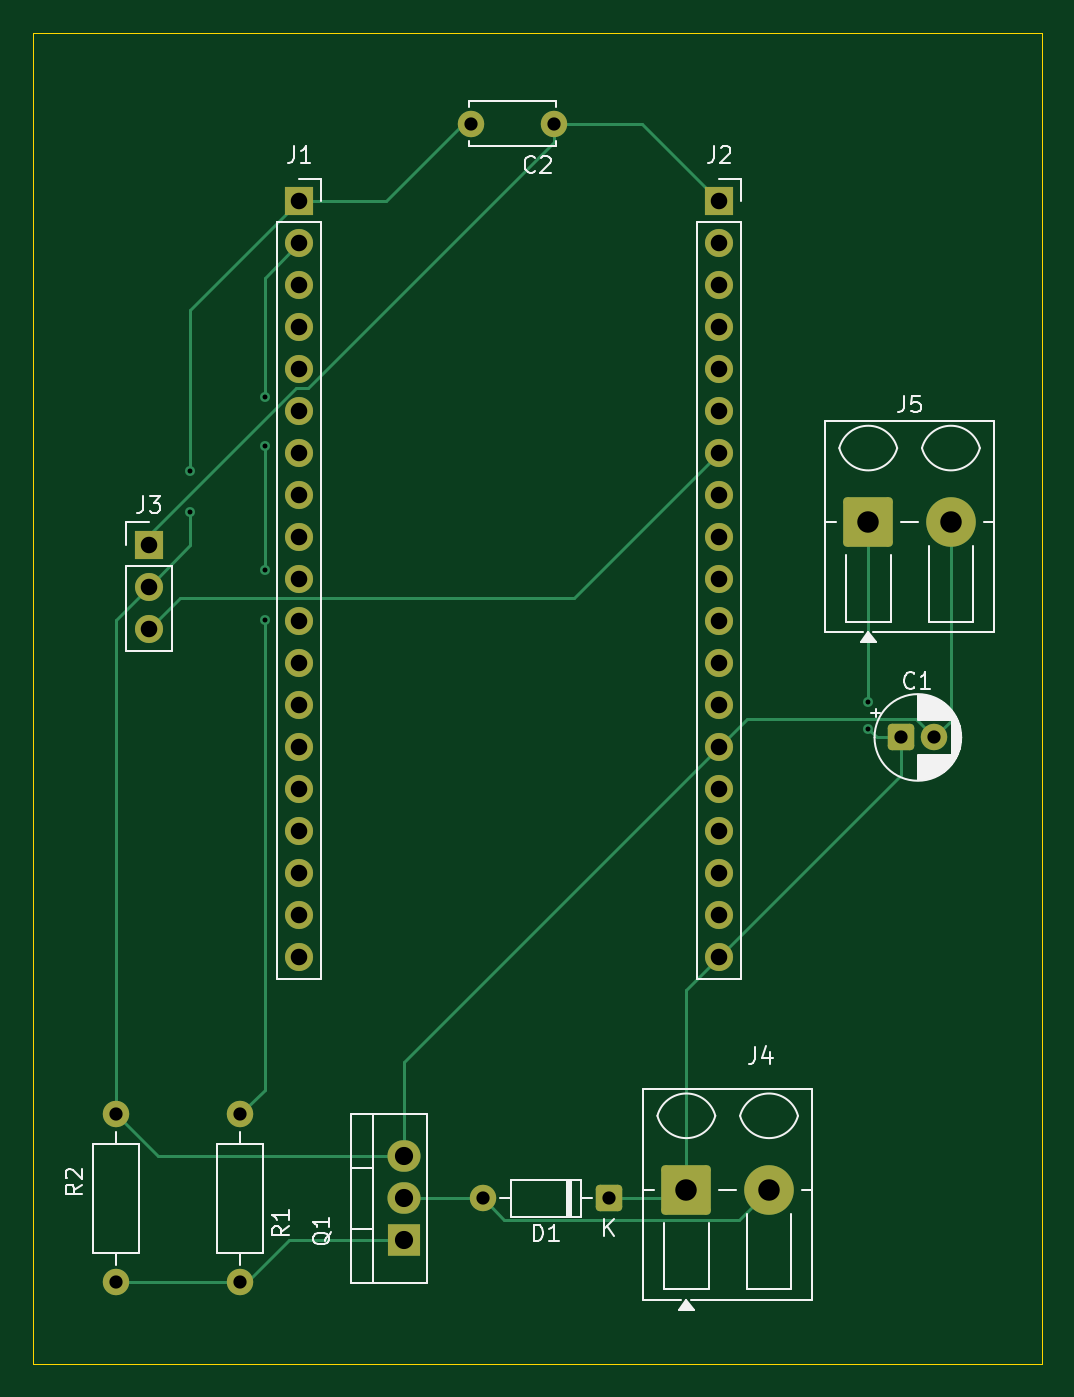
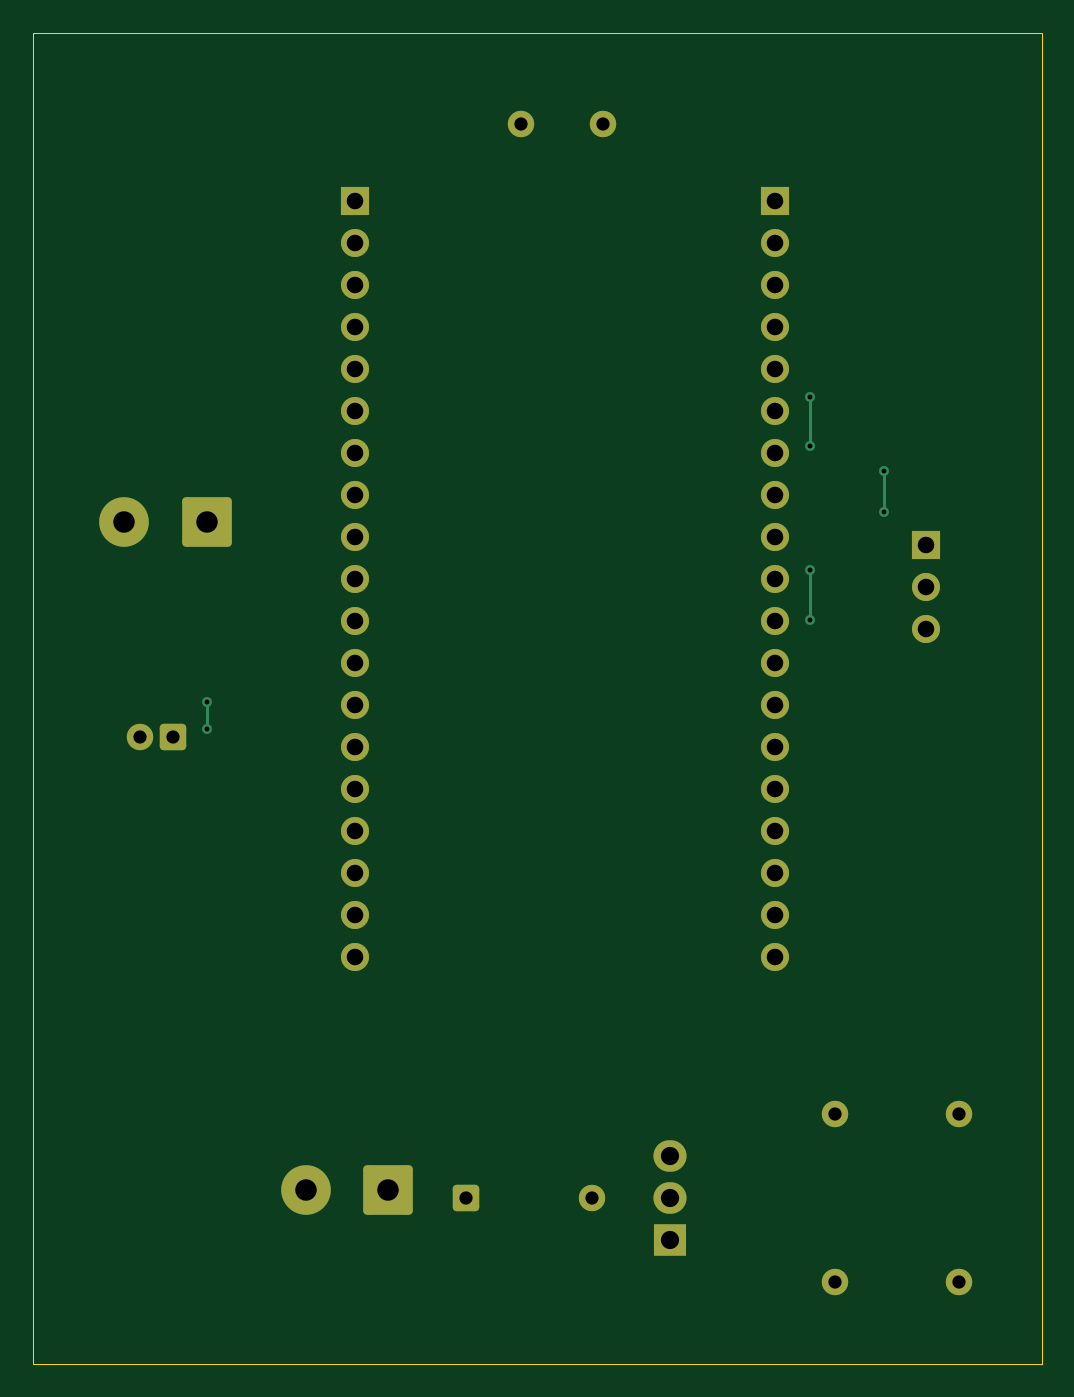
Circuit board: 11 layer files. Board 61.0 x 80.5 mm.
- bottom_copper: Plant Waterer-B_Cu.gbl (7020 bytes)
- bottom_mask: Plant Waterer-B_Mask.gbs (3317 bytes)
- paste: Plant Waterer-B_Paste.gbp (473 bytes)
- bottom_silk: Plant Waterer-B_Silkscreen.gbo (3329 bytes)
- outline: Plant Waterer-Edge_Cuts.gm1 (635 bytes)
- top_copper: Plant Waterer-F_Cu.gtl (9524 bytes)
- top_mask: Plant Waterer-F_Mask.gts (3317 bytes)
- paste: Plant Waterer-F_Paste.gtp (473 bytes)
- top_silk: Plant Waterer-F_Silkscreen.gto (25326 bytes)
- drill: Plant Waterer-NPTH.drl (276 bytes)
- drill: Plant Waterer-PTH.drl (1538 bytes)

=== bottom_copper: Plant Waterer-B_Cu.gbl (7020 bytes, source omitted) ===
=== bottom_mask: Plant Waterer-B_Mask.gbs (3317 bytes, source withheld) ===
=== paste: Plant Waterer-B_Paste.gbp ===
%TF.GenerationSoftware,KiCad,Pcbnew,10.0.5*%
%TF.CreationDate,2026-08-15T17:00:49-04:00*%
%TF.ProjectId,Plant Waterer,506c616e-7420-4576-9174-657265722e6b,rev?*%
%TF.SameCoordinates,Original*%
%TF.FileFunction,Paste,Bot*%
%TF.FilePolarity,Positive*%
%FSLAX46Y46*%
G04 Gerber Fmt 4.6, Leading zero omitted, Abs format (unit mm)*
G04 Created by KiCad (PCBNEW 10.0.5) date 2026-08-15 17:00:49*
%MOMM*%
%LPD*%
G01*
G04 APERTURE LIST*
G04 APERTURE END LIST*
M02*

=== bottom_silk: Plant Waterer-B_Silkscreen.gbo (3329 bytes, source withheld) ===
=== outline: Plant Waterer-Edge_Cuts.gm1 ===
%TF.GenerationSoftware,KiCad,Pcbnew,10.0.5*%
%TF.CreationDate,2026-08-15T17:00:49-04:00*%
%TF.ProjectId,Plant Waterer,506c616e-7420-4576-9174-657265722e6b,rev?*%
%TF.SameCoordinates,Original*%
%TF.FileFunction,Profile,NP*%
%FSLAX46Y46*%
G04 Gerber Fmt 4.6, Leading zero omitted, Abs format (unit mm)*
G04 Created by KiCad (PCBNEW 10.0.5) date 2026-08-15 17:00:49*
%MOMM*%
%LPD*%
G01*
G04 APERTURE LIST*
%TA.AperFunction,Profile*%
%ADD10C,0.050000*%
%TD*%
G04 APERTURE END LIST*
D10*
X74500000Y-48000000D02*
X135500000Y-48000000D01*
X135500000Y-128500000D01*
X74500000Y-128500000D01*
X74500000Y-48000000D01*
M02*

=== top_copper: Plant Waterer-F_Cu.gtl (9524 bytes, source omitted) ===
=== top_mask: Plant Waterer-F_Mask.gts (3317 bytes, source withheld) ===
=== paste: Plant Waterer-F_Paste.gtp ===
%TF.GenerationSoftware,KiCad,Pcbnew,10.0.5*%
%TF.CreationDate,2026-08-15T17:00:49-04:00*%
%TF.ProjectId,Plant Waterer,506c616e-7420-4576-9174-657265722e6b,rev?*%
%TF.SameCoordinates,Original*%
%TF.FileFunction,Paste,Top*%
%TF.FilePolarity,Positive*%
%FSLAX46Y46*%
G04 Gerber Fmt 4.6, Leading zero omitted, Abs format (unit mm)*
G04 Created by KiCad (PCBNEW 10.0.5) date 2026-08-15 17:00:49*
%MOMM*%
%LPD*%
G01*
G04 APERTURE LIST*
G04 APERTURE END LIST*
M02*

=== top_silk: Plant Waterer-F_Silkscreen.gto (25326 bytes, source omitted) ===
=== drill: Plant Waterer-NPTH.drl ===
M48
; DRILL file KiCad 10.0.5 date 2026-08-15T17:01:47
; FORMAT={-:-/ absolute / metric / decimal}
; #@! TF.CreationDate,2026-08-15T17:01:47-04:00
; #@! TF.GenerationSoftware,Kicad,Pcbnew,10.0.5
; #@! TF.FileFunction,NonPlated,1,2,NPTH
FMAT,2
METRIC
%
G90
G05
M30

=== drill: Plant Waterer-PTH.drl ===
M48
; DRILL file KiCad 10.0.5 date 2026-08-15T17:01:47
; FORMAT={-:-/ absolute / metric / decimal}
; #@! TF.CreationDate,2026-08-15T17:01:47-04:00
; #@! TF.GenerationSoftware,Kicad,Pcbnew,10.0.5
; #@! TF.FileFunction,Plated,1,2,PTH
FMAT,2
METRIC
; #@! TA.AperFunction,Plated,PTH,ViaDrill
T1C0.300
; #@! TA.AperFunction,Plated,PTH,ComponentDrill
T2C0.800
; #@! TA.AperFunction,Plated,PTH,ComponentDrill
T3C1.000
; #@! TA.AperFunction,Plated,PTH,ComponentDrill
T4C1.100
; #@! TA.AperFunction,Plated,PTH,ComponentDrill
T5C1.300
%
G90
G05
T1
X84.0Y-74.5
X84.0Y-77.0
X88.5Y-70.0
X88.5Y-73.0
X88.5Y-80.5
X88.5Y-83.5
X125.0Y-88.5
X125.0Y-90.117
T2
X79.5Y-113.42
X79.5Y-123.58
X87.0Y-113.42
X87.0Y-123.58
X101.0Y-53.5
X101.69Y-118.5
X106.0Y-53.5
X109.31Y-118.5
X127.0Y-90.617
X129.0Y-90.617
T3
X81.5Y-78.96
X81.5Y-81.5
X81.5Y-84.04
X90.6Y-58.18
X90.6Y-60.72
X90.6Y-63.26
X90.6Y-65.8
X90.6Y-68.34
X90.6Y-70.88
X90.6Y-73.42
X90.6Y-75.96
X90.6Y-78.5
X90.6Y-81.04
X90.6Y-83.58
X90.6Y-86.12
X90.6Y-88.66
X90.6Y-91.2
X90.6Y-93.74
X90.6Y-96.28
X90.6Y-98.82
X90.6Y-101.36
X90.6Y-103.9
X116.0Y-58.18
X116.0Y-60.72
X116.0Y-63.26
X116.0Y-65.8
X116.0Y-68.34
X116.0Y-70.88
X116.0Y-73.42
X116.0Y-75.96
X116.0Y-78.5
X116.0Y-81.04
X116.0Y-83.58
X116.0Y-86.12
X116.0Y-88.66
X116.0Y-91.2
X116.0Y-93.74
X116.0Y-96.28
X116.0Y-98.82
X116.0Y-101.36
X116.0Y-103.9
T4
X96.95Y-115.96
X96.95Y-118.5
X96.95Y-121.04
T5
X114.0Y-118.0
X119.0Y-118.0
X125.0Y-77.617
X130.0Y-77.617
M30
